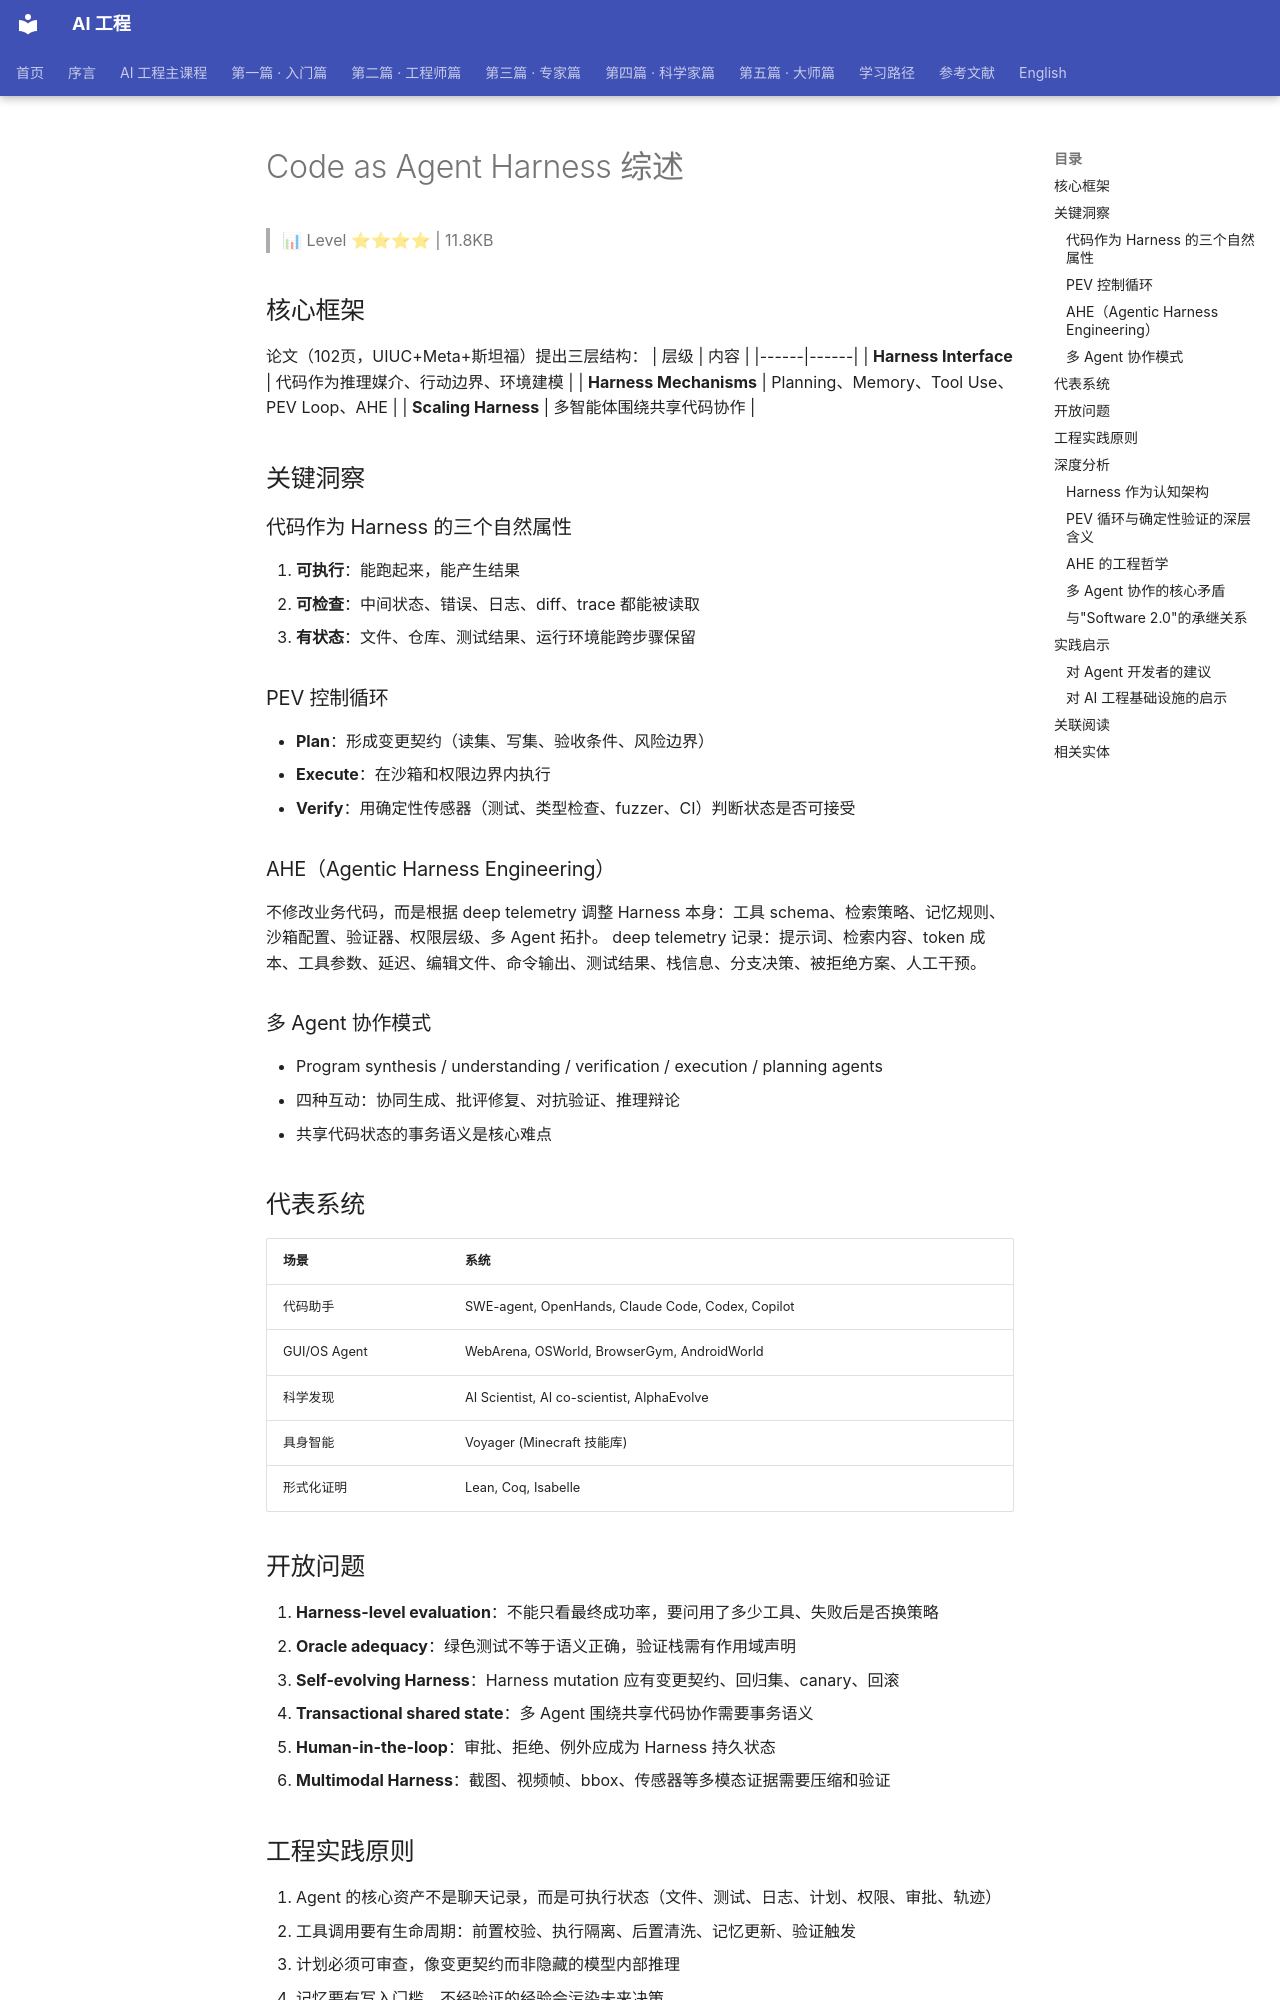

repository: QianJinGuo/wiki-book · page: ch09/076-code-as-agent-harness.html · generator: mkdocs

# Code as Agent Harness 综述

> 📊 Level ⭐⭐⭐⭐ | 11.8KB

## 核心框架
论文（102页，UIUC+Meta+斯坦福）提出三层结构：
| 层级 | 内容 |
|------|------|
| **Harness Interface** | 代码作为推理媒介、行动边界、环境建模 |
| **Harness Mechanisms** | Planning、Memory、Tool Use、PEV Loop、AHE |
| **Scaling Harness** | 多智能体围绕共享代码协作 |

## 关键洞察
### 代码作为 Harness 的三个自然属性
1. **可执行**：能跑起来，能产生结果
2. **可检查**：中间状态、错误、日志、diff、trace 都能被读取
3. **有状态**：文件、仓库、测试结果、运行环境能跨步骤保留

### PEV 控制循环
- **Plan**：形成变更契约（读集、写集、验收条件、风险边界）
- **Execute**：在沙箱和权限边界内执行
- **Verify**：用确定性传感器（测试、类型检查、fuzzer、CI）判断状态是否可接受

### AHE（Agentic Harness Engineering）
不修改业务代码，而是根据 deep telemetry 调整 Harness 本身：工具 schema、检索策略、记忆规则、沙箱配置、验证器、权限层级、多 Agent 拓扑。
deep telemetry 记录：提示词、检索内容、token 成本、工具参数、延迟、编辑文件、命令输出、测试结果、栈信息、分支决策、被拒绝方案、人工干预。

### 多 Agent 协作模式
- Program synthesis / understanding / verification / execution / planning agents
- 四种互动：协同生成、批评修复、对抗验证、推理辩论
- 共享代码状态的事务语义是核心难点

## 代表系统
| 场景 | 系统 |
|------|------|
| 代码助手 | SWE-agent, OpenHands, Claude Code, Codex, Copilot |
| GUI/OS Agent | WebArena, OSWorld, BrowserGym, AndroidWorld |
| 科学发现 | AI Scientist, AI co-scientist, AlphaEvolve |
| 具身智能 | Voyager (Minecraft 技能库) |
| 形式化证明 | Lean, Coq, Isabelle |

## 开放问题
1. **Harness-level evaluation**：不能只看最终成功率，要问用了多少工具、失败后是否换策略
2. **Oracle adequacy**：绿色测试不等于语义正确，验证栈需有作用域声明
3. **Self-evolving Harness**：Harness mutation 应有变更契约、回归集、canary、回滚
4. **Transactional shared state**：多 Agent 围绕共享代码协作需要事务语义
5. **Human-in-the-loop**：审批、拒绝、例外应成为 Harness 持久状态
6. **Multimodal Harness**：截图、视频帧、bbox、传感器等多模态证据需要压缩和验证

## 工程实践原则
1. Agent 的核心资产不是聊天记录，而是可执行状态（文件、测试、日志、计划、权限、审批、轨迹）
2. 工具调用要有生命周期：前置校验、执行隔离、后置清洗、记忆更新、验证触发
3. 计划必须可审查，像变更契约而非隐藏的模型内部推理
4. 记忆要有写入门槛，不经验证的经验会污染未来决策
5. 验证要有证据包：通过什么检查、没覆盖什么风险都要可追溯
6. Harness 变化要跑回归，自我优化在可评估、可回滚时才有工程价值

## 深度分析
### Harness 作为认知架构
Code as Agent Harness 的本质是将代码从"工具"提升为"认知基础设施"。传统观点认为模型是智能的来源，代码只是执行载体。但这篇综述提供了一个更具工程意义的视角：模型是推理引擎，而 Harness 才是经验累积和行为约束的载体。
这意味着 Agent 的能力边界不取决于模型有多强，而取决于 Harness 能保留多少可验证的经验。一个 7B 模型配合完善的 Harness，可能比 70B 模型配合简陋 Harness 表现更稳定。关键变量从"模型参数"转向了"Harness 设计的精密程度"。

### PEV 循环与确定性验证的深层含义
PEV（Plan-Execute-Verify）框架的深层逻辑是：将模型生成的不确定性，通过确定性验证转化为可信赖的状态转移。不确定性不会消失，但被隔离在 Execute 阶段，并通过 Verify 阶段的质量门控。
这与传统的"模型越强越好"假设不同。即使模型有 99% 的生成质量，Agent 系统仍然需要验证层，因为那 1% 的错误在代码执行语境下可能是致命的（删除生产库、无限循环、权限泄露）。
